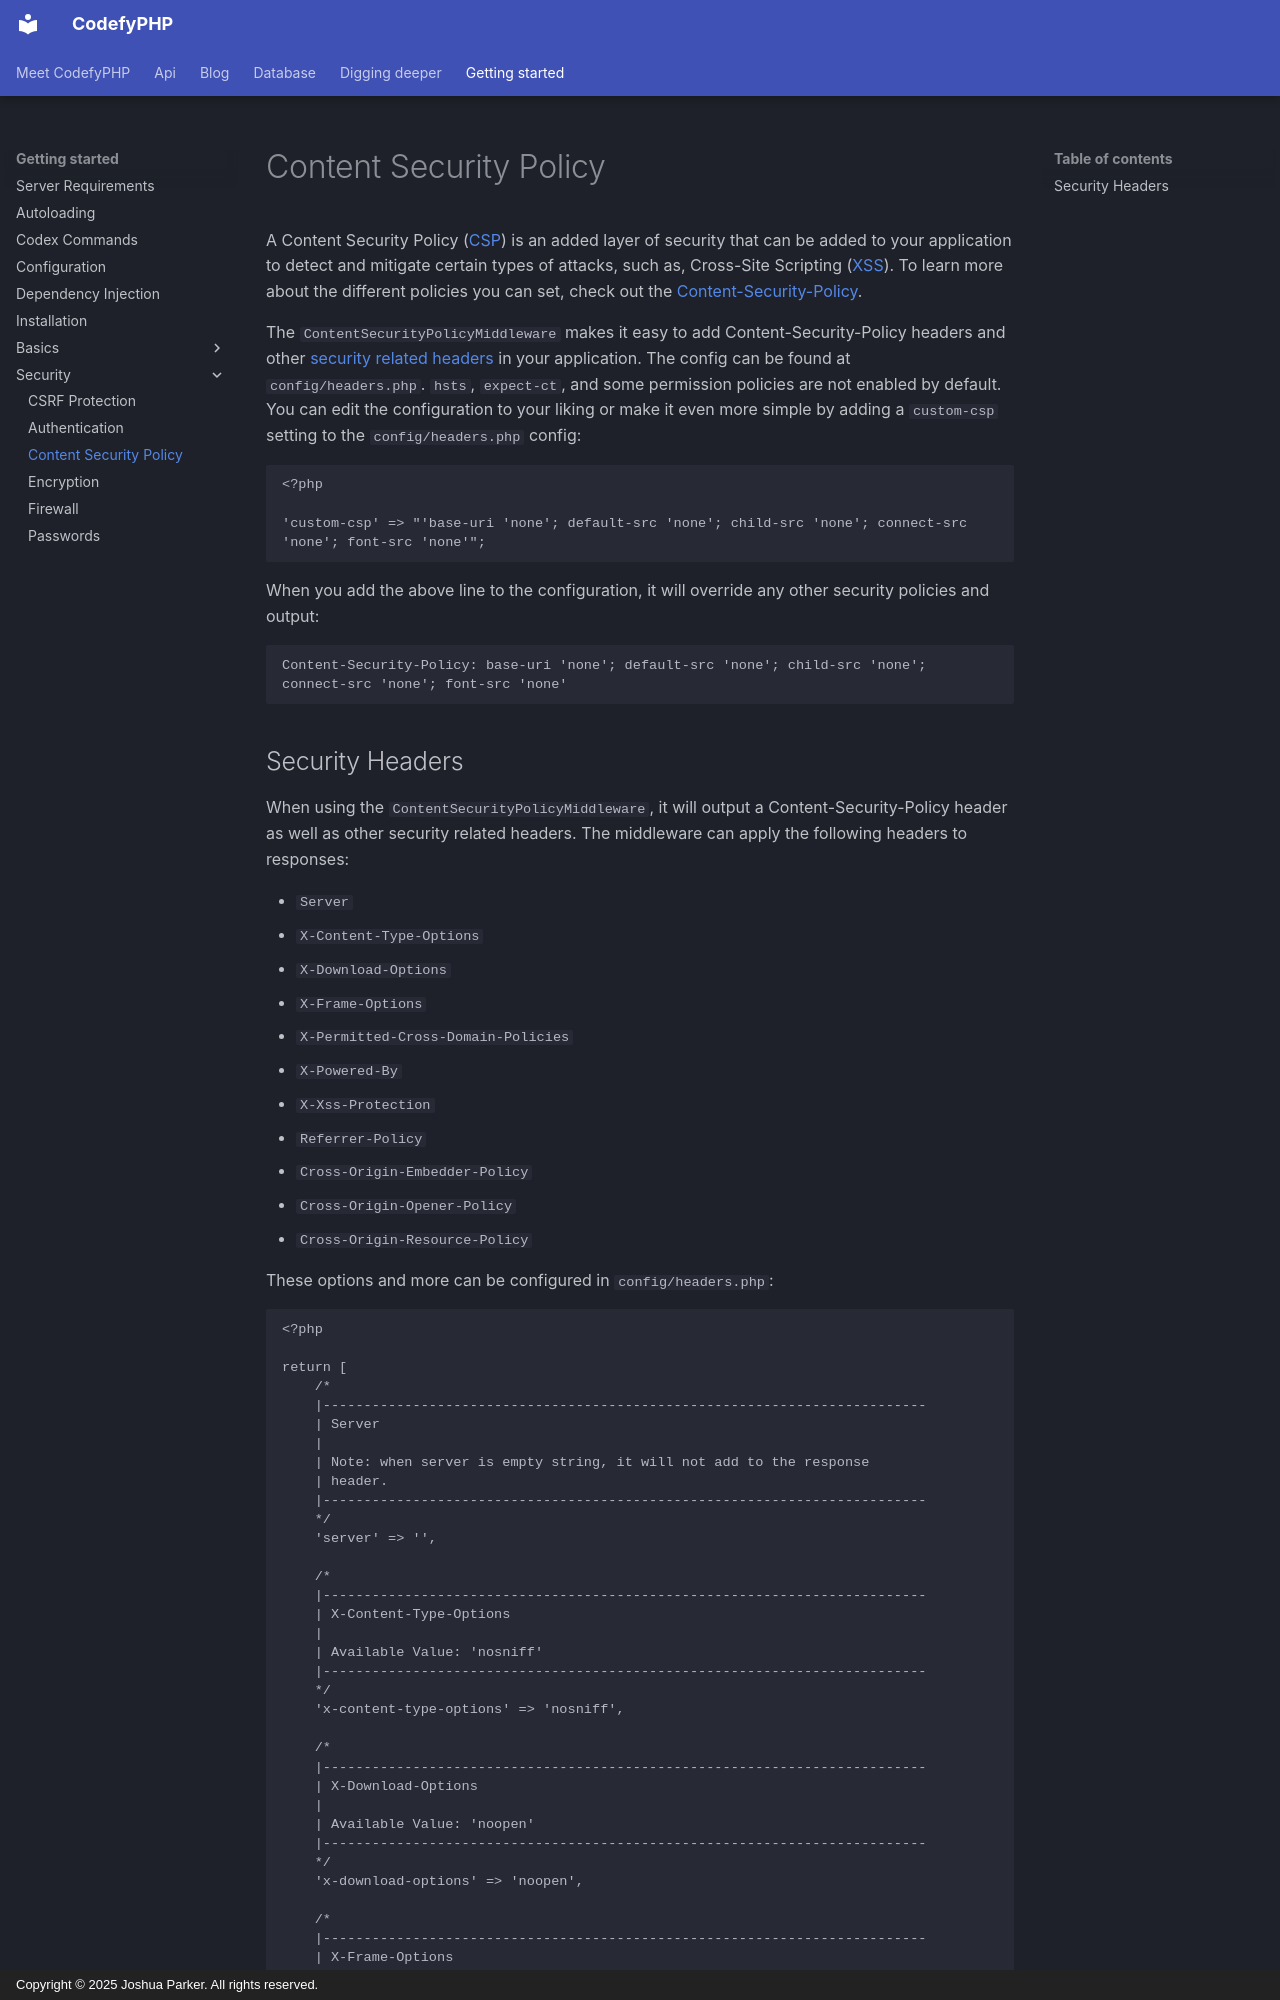

repository: codefyphp/docs · page: getting-started/security/content-security-policy/index.html · generator: mkdocs · copyright: Copyright © 2025 Joshua Parker. All rights reserved.

---
title: Content Security Policy
sidebar_title: Content Security Policy
summary: Configure CodefyPHP Content Security Policy middleware and defensive HTTP headers to reduce XSS, framing, content-type, and cross-origin risks.
keywords: content-security-policy,security-headers,xss-protection
weight: 19
---

A Content Security Policy ([CSP](https://developer.mozilla.org/en-US/docs/Web/HTTP/CSP)) is an added layer of security that can be added to your application to detect and 
mitigate certain types of attacks, such as, Cross-Site Scripting ([XSS](https://developer.mozilla.org/en-US/docs/Web/HTTP/Headers/X-XSS-Protection)). 
To learn more about the different policies you can set, check out the 
[Content-Security-Policy](https://developer.mozilla.org/en-US/docs/Web/HTTP/Headers/Content-Security-Policy).

The `ContentSecurityPolicyMiddleware` makes it easy to add Content-Security-Policy headers and other [security related 
headers](#security-headers) in your application. The config can be found 
at `config/headers.php`. `hsts`, `expect-ct`, and some permission policies are not enabled by default. You can edit the 
configuration to your liking or make it even more simple by adding a `custom-csp` setting to the `config/headers.php` 
config: 

    <?php
        
    'custom-csp' => "'base-uri 'none'; default-src 'none'; child-src 'none'; connect-src 'none'; font-src 'none'";

When you add the above line to the configuration, it will override any other security policies and output:

    Content-Security-Policy: base-uri 'none'; default-src 'none'; child-src 'none'; connect-src 'none'; font-src 'none'
